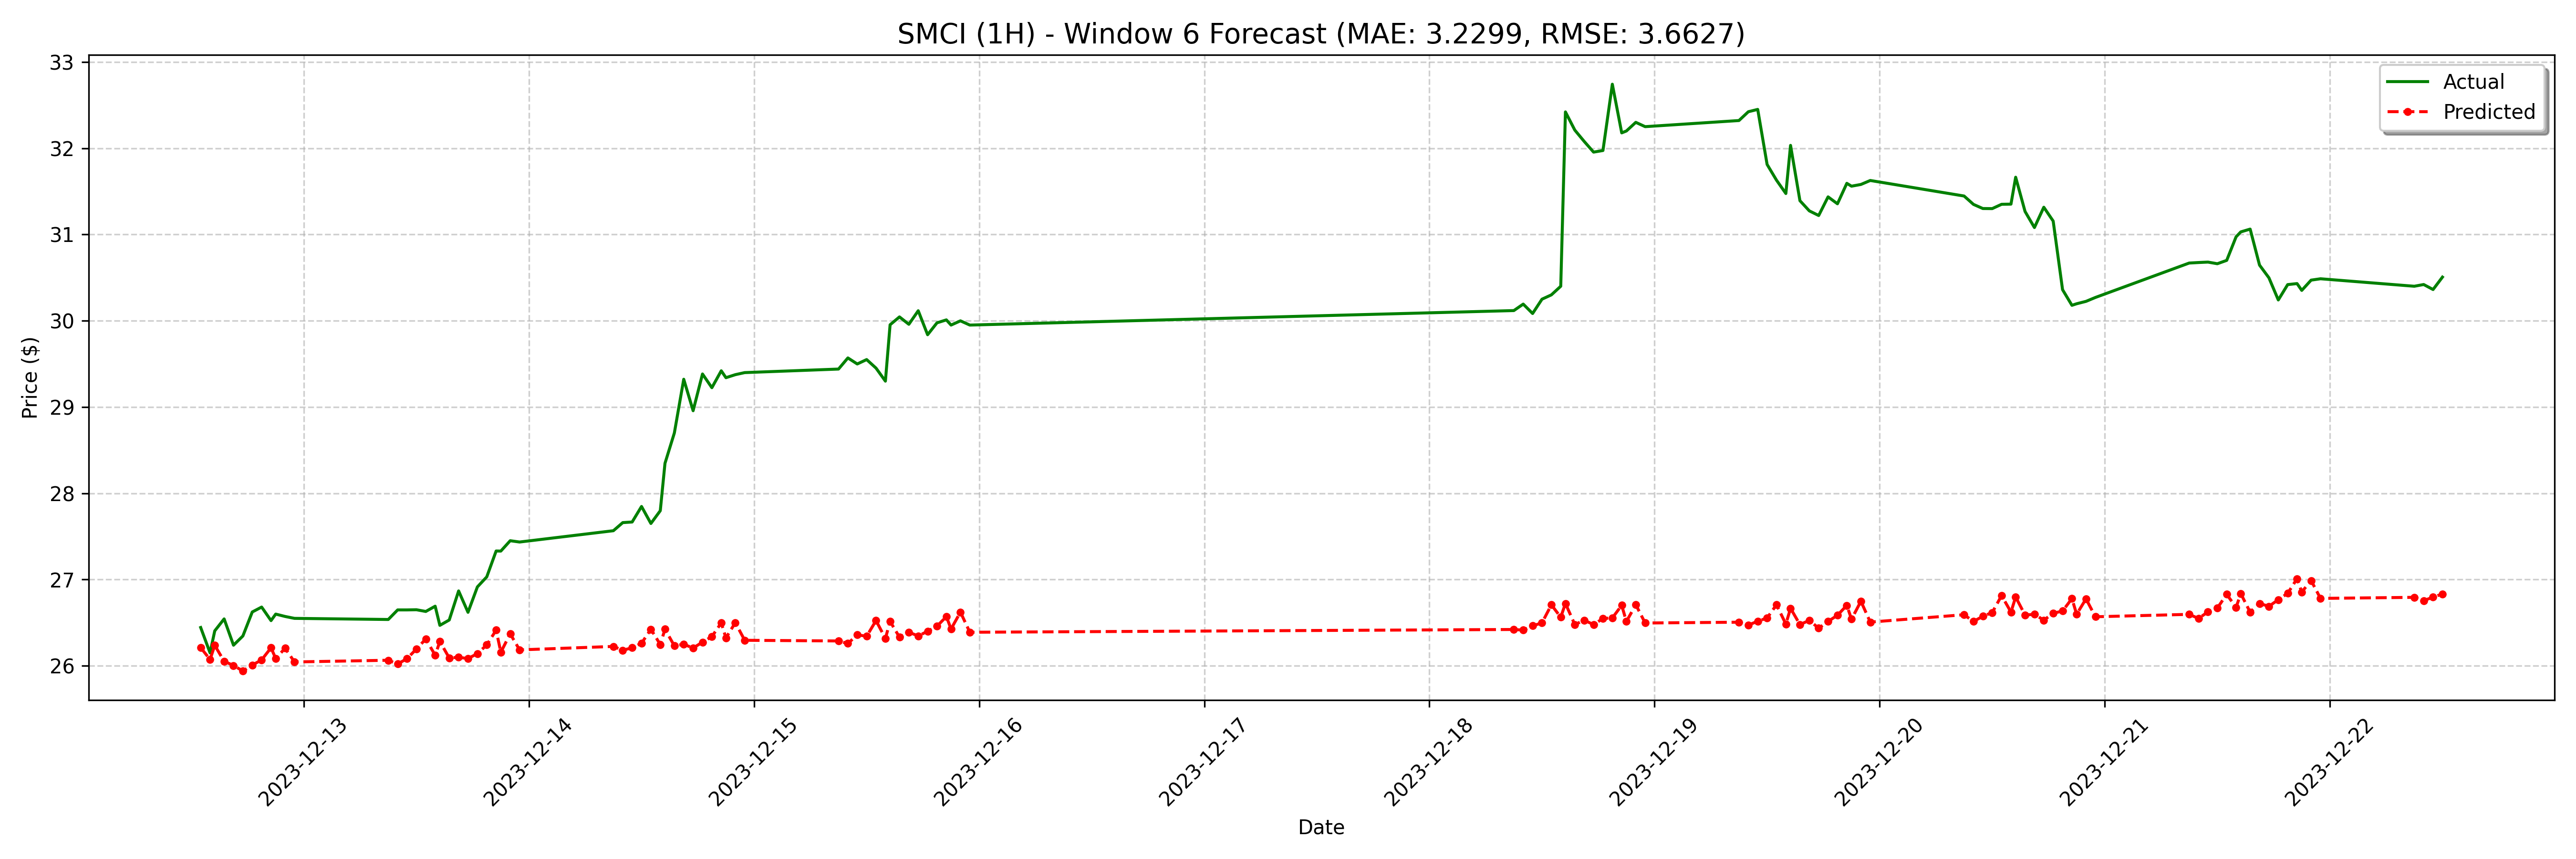

Source data for this figure (header and first rows):
date, actual, forecast
2023-12-12 13:00:00, 26.44, 26.21
2023-12-12 14:00:00, 26.15, 26.07
2023-12-12 14:30:00, 26.4, 26.24
2023-12-12 15:30:00, 26.54, 26.05
2023-12-12 16:30:00, 26.24, 26
2023-12-12 17:30:00, 26.35, 25.94
2023-12-12 18:30:00, 26.62, 26.01
2023-12-12 19:30:00, 26.68, 26.07
2023-12-12 20:30:00, 26.52, 26.21
2023-12-12 21:00:00, 26.6, 26.08
2023-12-12 22:00:00, 26.57, 26.2
2023-12-12 23:00:00, 26.55, 26.04
2023-12-13 09:00:00, 26.54, 26.06
2023-12-13 10:00:00, 26.65, 26.02
2023-12-13 11:00:00, 26.65, 26.08
2023-12-13 12:00:00, 26.65, 26.19
2023-12-13 13:00:00, 26.63, 26.31
2023-12-13 14:00:00, 26.69, 26.12
2023-12-13 14:30:00, 26.47, 26.28
2023-12-13 15:30:00, 26.53, 26.09
2023-12-13 16:30:00, 26.87, 26.1
2023-12-13 17:30:00, 26.62, 26.08
2023-12-13 18:30:00, 26.91, 26.14
2023-12-13 19:30:00, 27.03, 26.24
2023-12-13 20:30:00, 27.33, 26.41
2023-12-13 21:00:00, 27.33, 26.16
2023-12-13 22:00:00, 27.45, 26.37
2023-12-13 23:00:00, 27.44, 26.18
2023-12-14 09:00:00, 27.57, 26.22
2023-12-14 10:00:00, 27.66, 26.18
2023-12-14 11:00:00, 27.67, 26.21
2023-12-14 12:00:00, 27.85, 26.26
2023-12-14 13:00:00, 27.65, 26.42
2023-12-14 14:00:00, 27.8, 26.25
2023-12-14 14:30:00, 28.35, 26.42
2023-12-14 15:30:00, 28.7, 26.23
2023-12-14 16:30:00, 29.32, 26.25
2023-12-14 17:30:00, 28.96, 26.21
2023-12-14 18:30:00, 29.38, 26.27
2023-12-14 19:30:00, 29.22, 26.34
2023-12-14 20:30:00, 29.42, 26.5
2023-12-14 21:00:00, 29.34, 26.32
2023-12-14 22:00:00, 29.38, 26.5
2023-12-14 23:00:00, 29.4, 26.3
2023-12-15 09:00:00, 29.44, 26.29
2023-12-15 10:00:00, 29.57, 26.26
2023-12-15 11:00:00, 29.5, 26.36
2023-12-15 12:00:00, 29.55, 26.34
2023-12-15 13:00:00, 29.45, 26.52
2023-12-15 14:00:00, 29.3, 26.32
2023-12-15 14:30:00, 29.95, 26.51
2023-12-15 15:30:00, 30.04, 26.33
2023-12-15 16:30:00, 29.96, 26.39
2023-12-15 17:30:00, 30.12, 26.35
2023-12-15 18:30:00, 29.84, 26.4
2023-12-15 19:30:00, 29.98, 26.46
2023-12-15 20:30:00, 30.01, 26.57
2023-12-15 21:00:00, 29.95, 26.43
2023-12-15 22:00:00, 30, 26.62
2023-12-15 23:00:00, 29.95, 26.39
... 68 more rows
